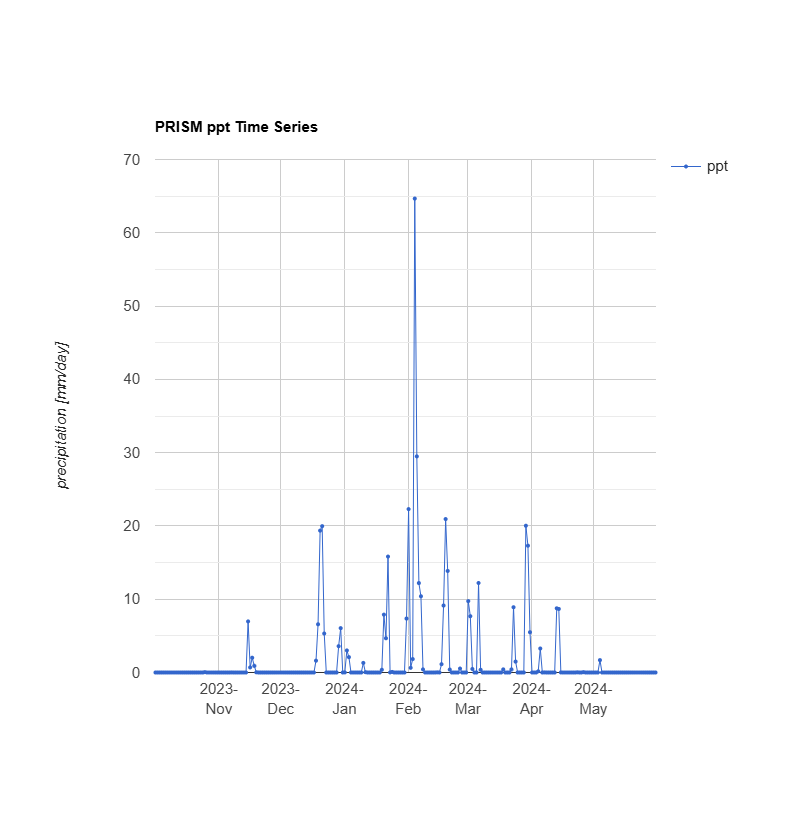

The data file committed next to this chart (first rows):
system:time_start, ppt
Oct 1, 2023, 0
Oct 2, 2023, 0
Oct 3, 2023, 0
Oct 4, 2023, 0
Oct 5, 2023, 0
Oct 6, 2023, 0
Oct 7, 2023, 0
Oct 8, 2023, 0
Oct 9, 2023, 0
Oct 10, 2023, 0
Oct 11, 2023, 0
Oct 12, 2023, 0
Oct 13, 2023, 0
Oct 14, 2023, 0
Oct 15, 2023, 0
Oct 16, 2023, 0
Oct 17, 2023, 0
Oct 18, 2023, 0
Oct 19, 2023, 0
Oct 20, 2023, 0
Oct 21, 2023, 0
Oct 22, 2023, 0
Oct 23, 2023, 0
Oct 24, 2023, 0
Oct 25, 2023, 0.049
Oct 26, 2023, 0
Oct 27, 2023, 0
Oct 28, 2023, 0
Oct 29, 2023, 0
Oct 30, 2023, 0
Oct 31, 2023, 0
Nov 1, 2023, 0
Nov 2, 2023, 0
Nov 3, 2023, 0
Nov 4, 2023, 0
Nov 5, 2023, 0
Nov 6, 2023, 0
Nov 7, 2023, 0.006
Nov 8, 2023, 0
Nov 9, 2023, 0
Nov 10, 2023, 0
Nov 11, 2023, 0
Nov 12, 2023, 0
Nov 13, 2023, 0
Nov 14, 2023, 0
Nov 15, 2023, 6.971
Nov 16, 2023, 0.692
Nov 17, 2023, 2.017
Nov 18, 2023, 0.901
Nov 19, 2023, 0.027
Nov 20, 2023, 0
Nov 21, 2023, 0
Nov 22, 2023, 0
Nov 23, 2023, 0
Nov 24, 2023, 0
Nov 25, 2023, 0
Nov 26, 2023, 0
Nov 27, 2023, 0
Nov 28, 2023, 0
Nov 29, 2023, 0
... 184 more rows
